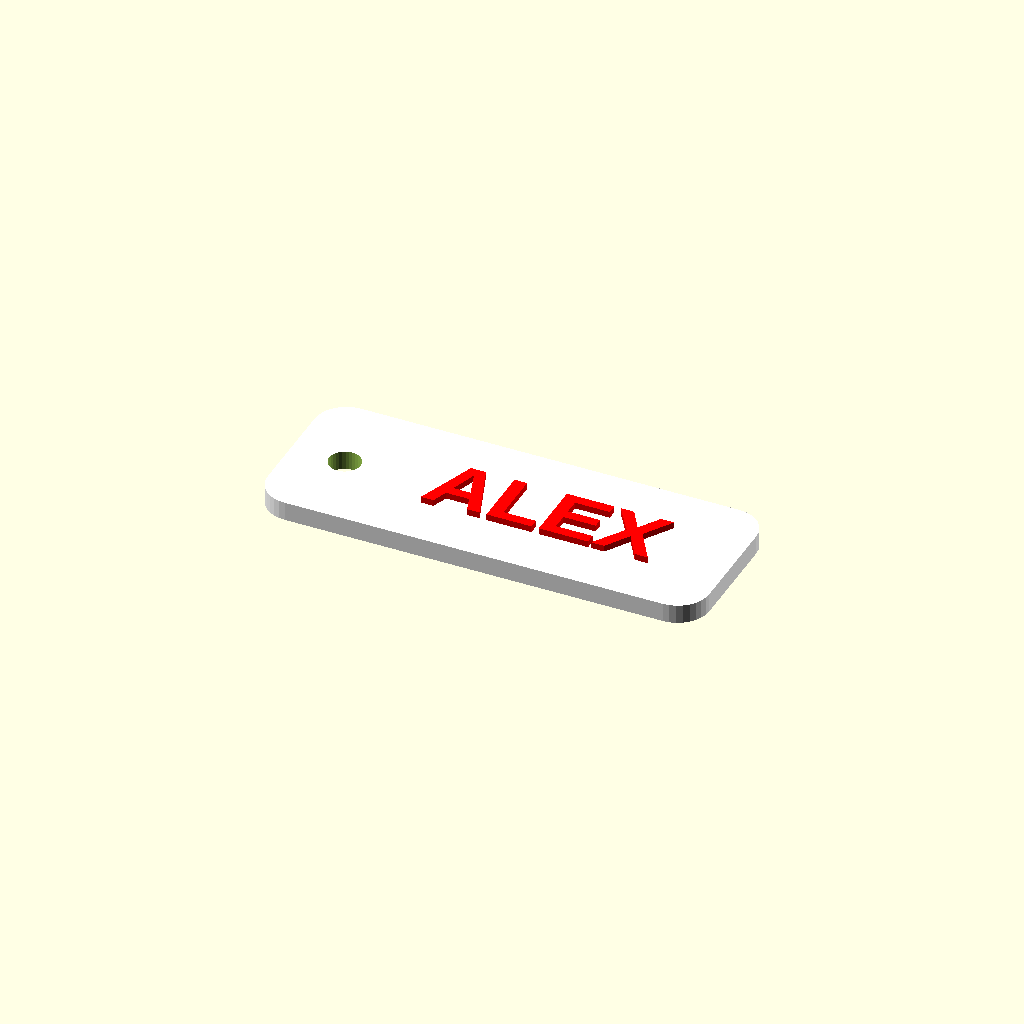
Cell 1: rendered with the file's own defaults.
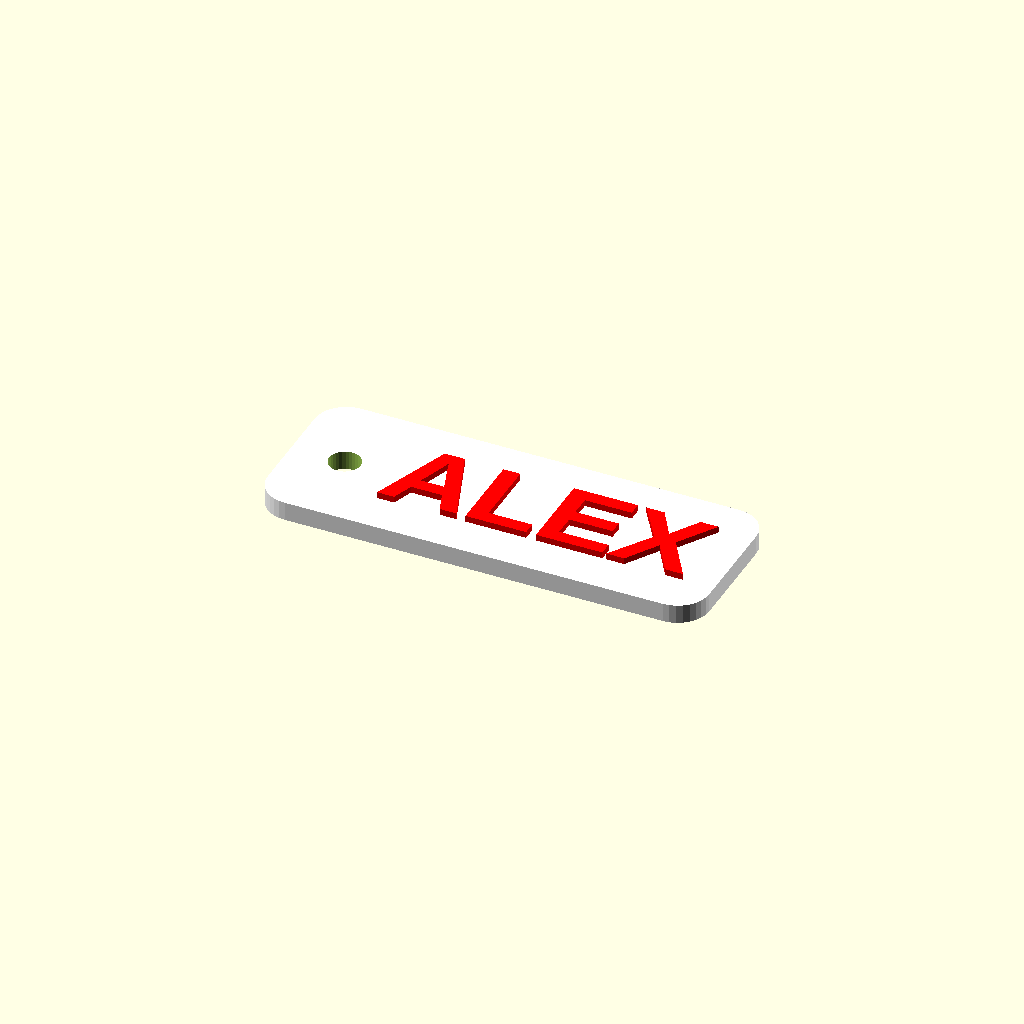
Cell 2: text_size = 18 (everything else at default).
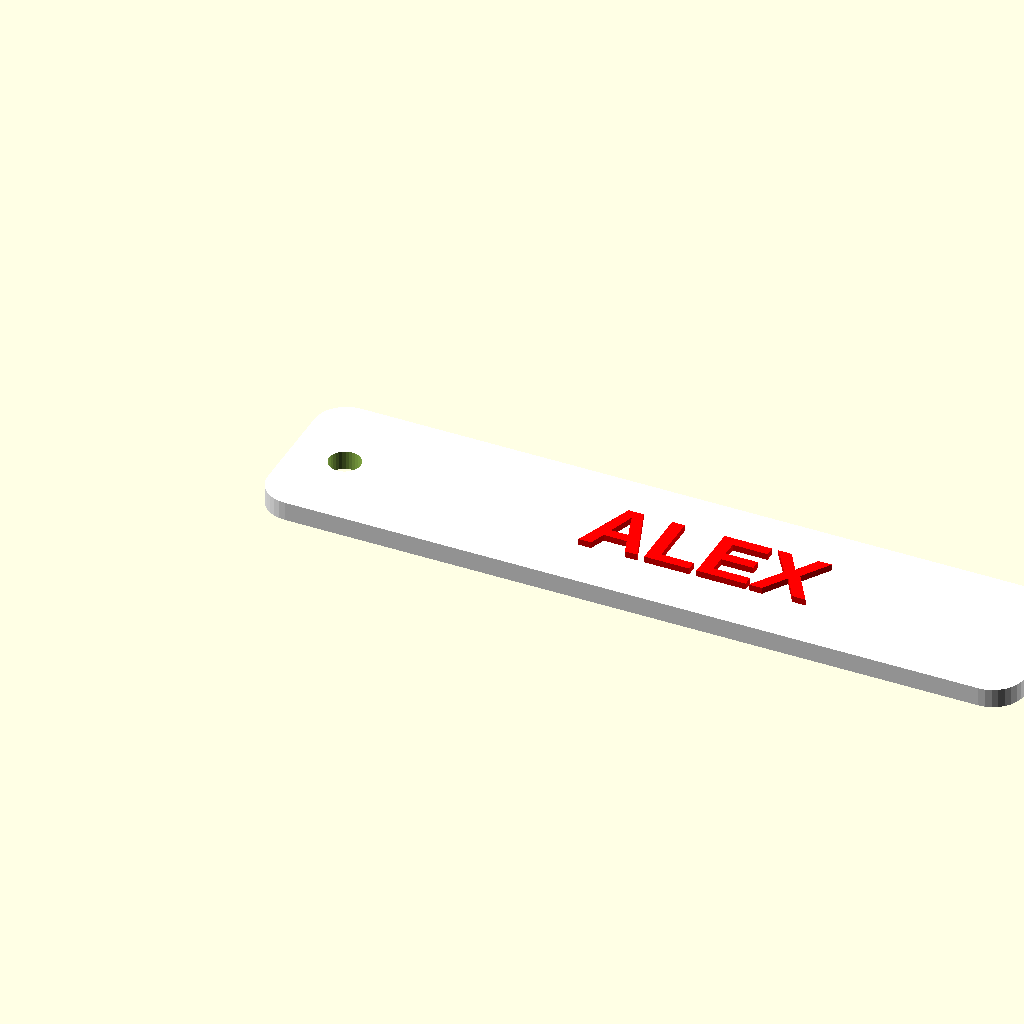
Cell 3 — width set to 120, the other parameters unchanged.
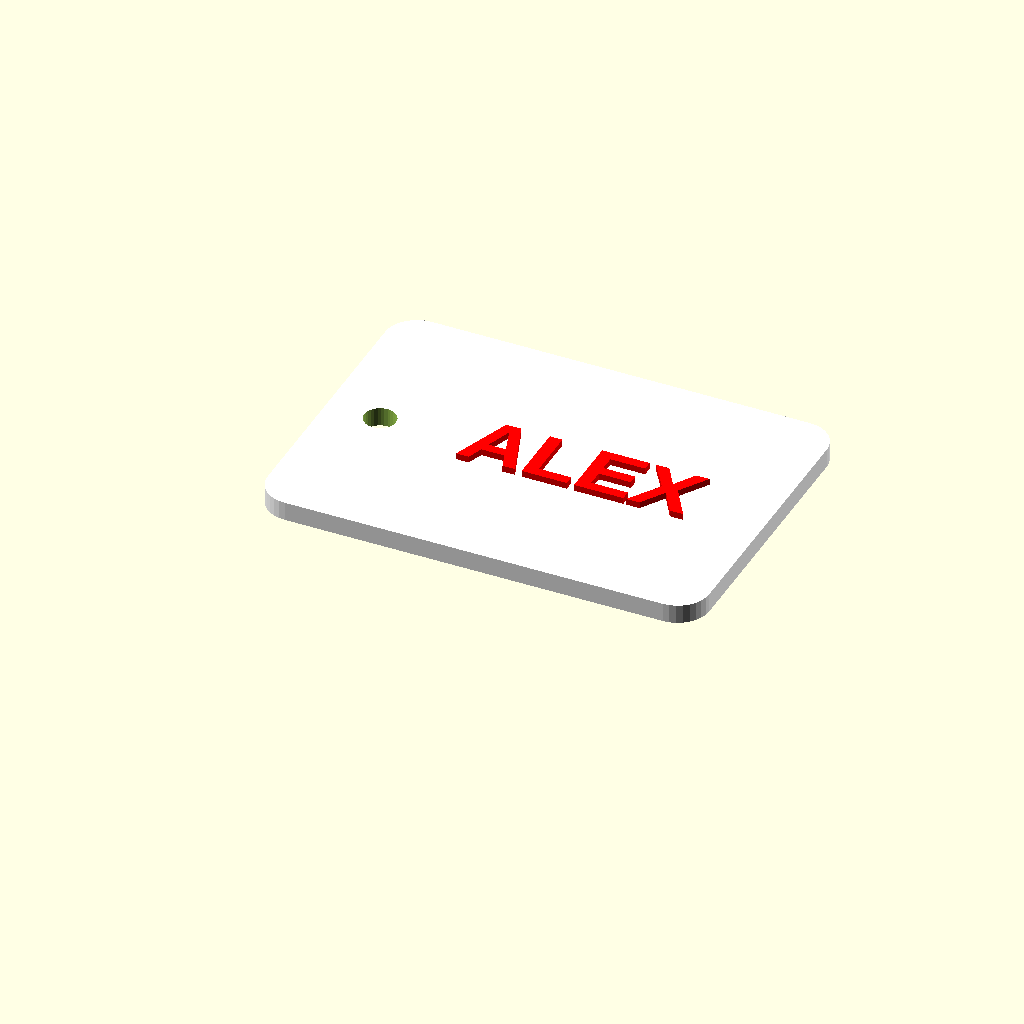
Cell 4 — height set to 50, the other parameters unchanged.
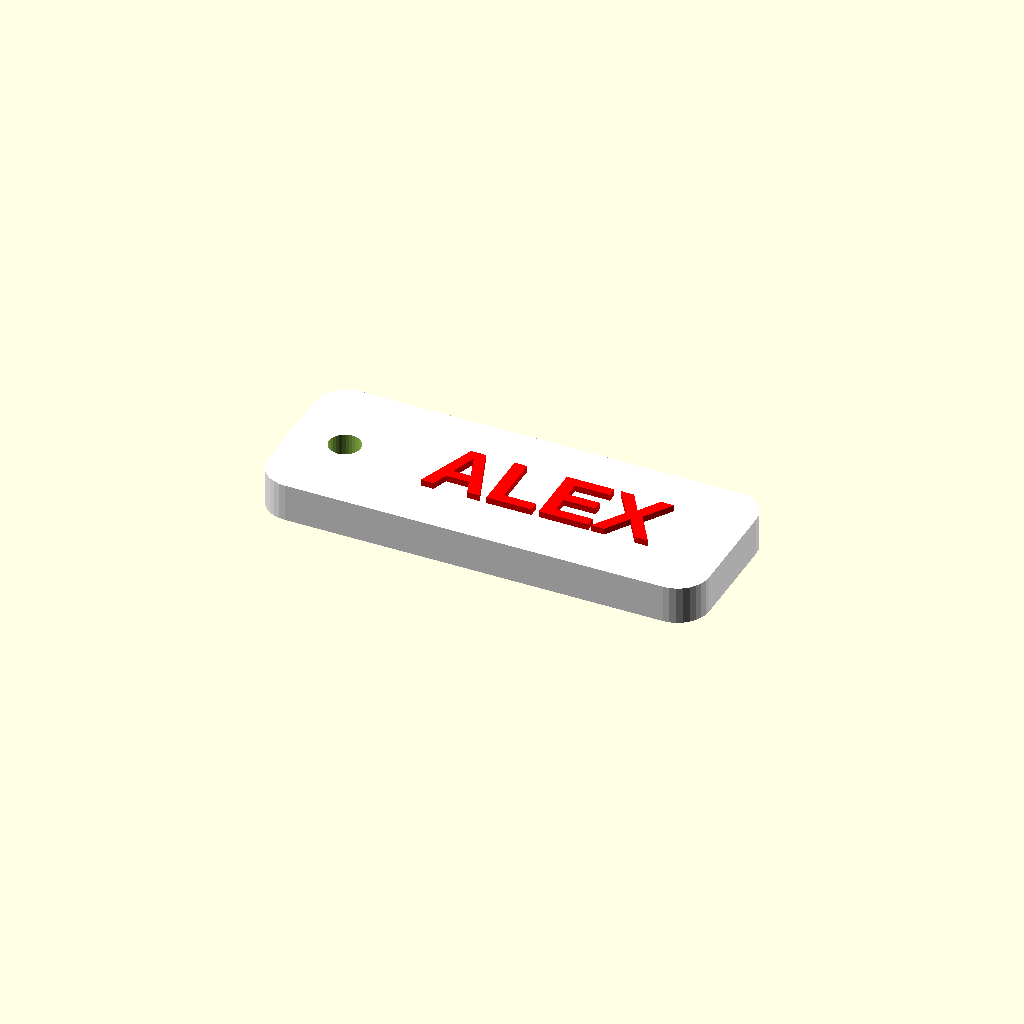
Cell 5: thickness = 6 (everything else at default).
All cells are drawn from one camera (rotation 55°, 0°, 25°, orthographic, colour scheme Cornfield), so only the parameter changes between them.
Source of the model, resources/starters/name-tag/parts/tag.scad:
// Name tag: a rounded tag with raised letters and a hole for a key ring or bag strap.
// Print the letters in a second colour by pausing at the letter height, or use the multi-colour unit.

/* [Text] */
// Text
name = "ALEX";
// Letter size (mm)
text_size = 10; // [6:0.5:18]
// Font
font = "Liberation Sans:style=Bold";

/* [Tag] */
// Width (mm)
width = 70; // [40:1:120]
// Height (mm)
height = 26; // [18:1:50]
// Thickness (mm)
thickness = 3; // [2:0.2:6]
// Raised letters (mm)
letter_height = 1; // [0.6:0.2:2]
// Ring hole (mm)
hole_d = 5; // [3:0.5:8]

/* [Hidden] */
$fn = $preview ? 32 : 64;
r = 5;
hole_x = r + hole_d / 2 + 1;

difference() {
  color("white") linear_extrude(thickness) hull() for (x = [r, width - r], y = [r, height - r]) translate([x, y]) circle(r);
  translate([hole_x, height / 2, -1]) cylinder(d = hole_d, h = thickness + 2);
}
color("red") translate([hole_x + hole_d / 2 + (width - hole_x - hole_d / 2) / 2, height / 2, thickness - 0.01])
  linear_extrude(letter_height + 0.01)
    resize([min(width - hole_x - hole_d - 8, len(name) * text_size * 0.9), 0], auto = [true, true])
      text(name, size = text_size, font = font, halign = "center", valign = "center");
Parameter table extracted from the source (name, type, default, range or options):
name: string, default "ALEX"
text_size: number, default 10, range 6 to 18, step 0.5
font: string, default "Liberation Sans:style=Bold"
width: number, default 70, range 40 to 120, step 1
height: number, default 26, range 18 to 50, step 1
thickness: number, default 3, range 2 to 6, step 0.2
letter_height: number, default 1, range 0.6 to 2, step 0.2
hole_d: number, default 5, range 3 to 8, step 0.5
